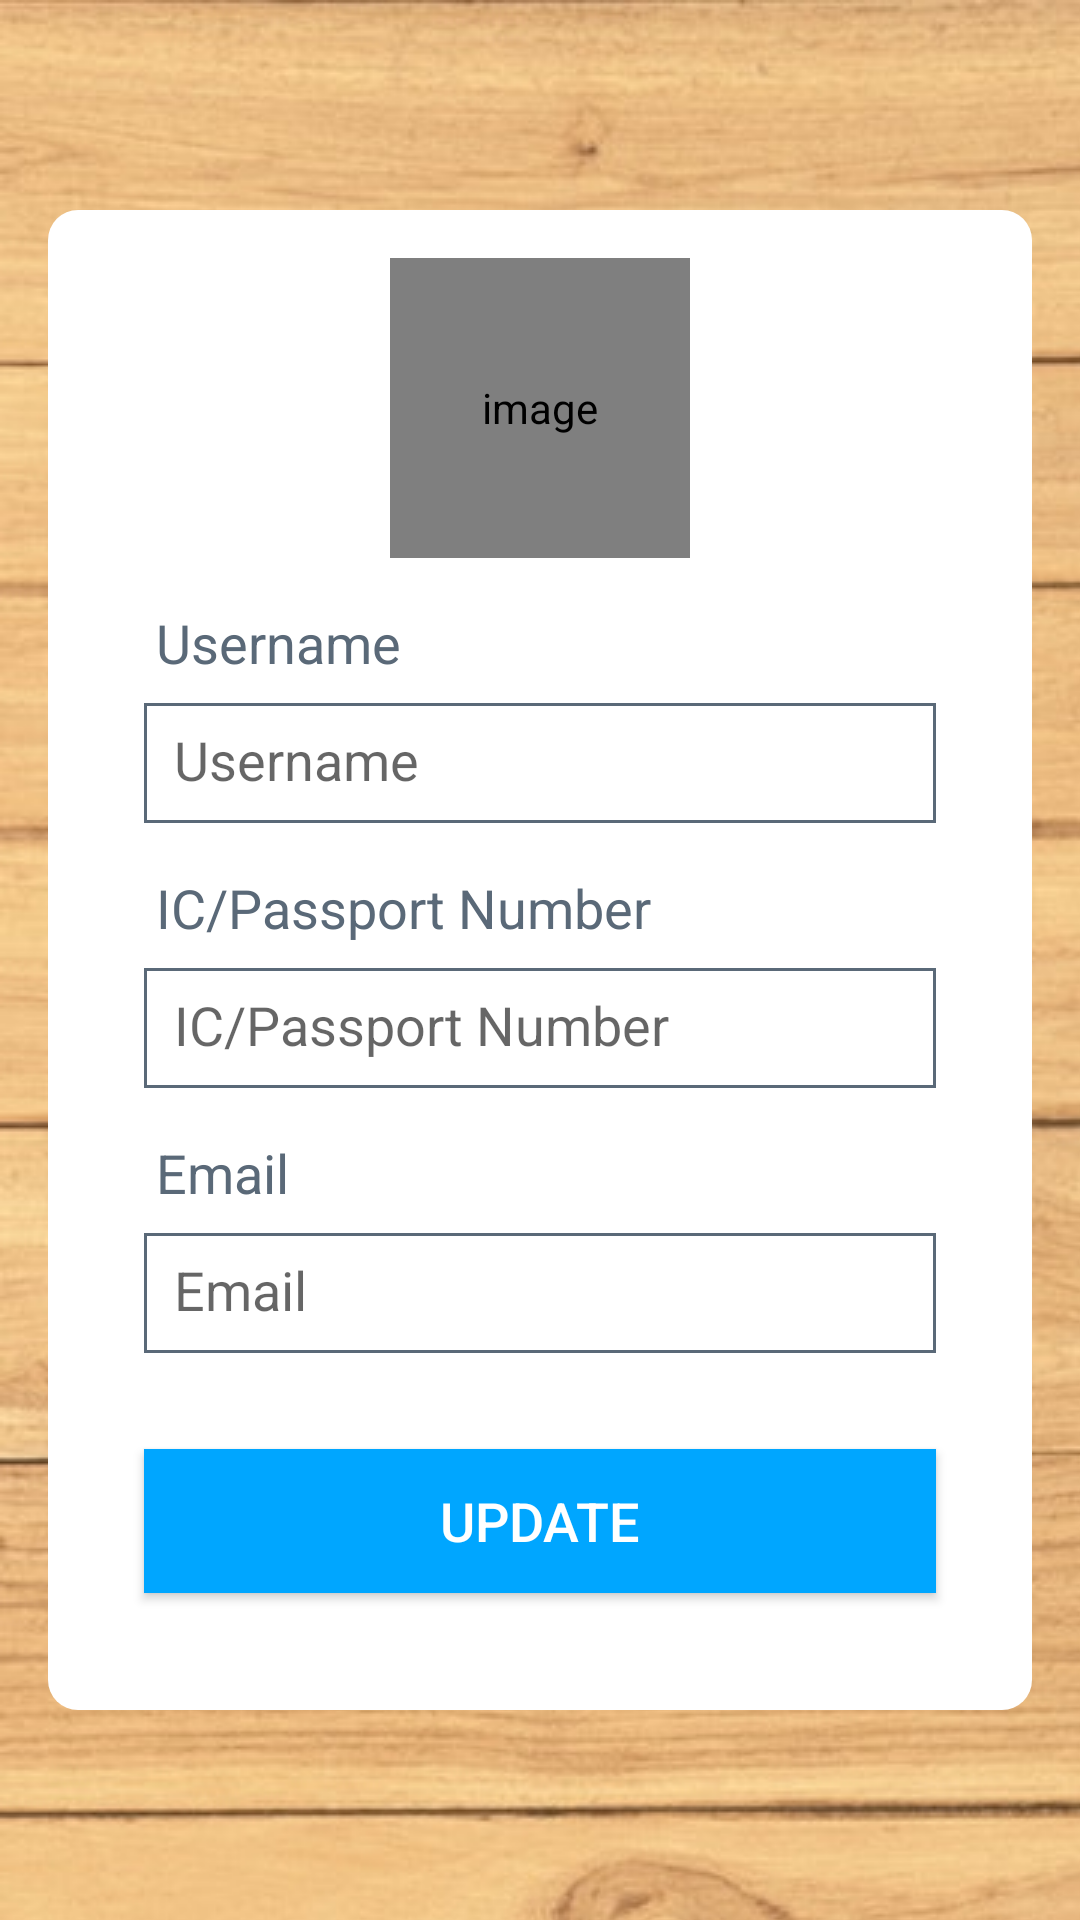

Layout XML and referenced resources for this Android screen:
<!-- AndroidManifest.xml: application theme AppTheme -->
<!-- res/layout/activity_edit_user_profile.xml -->
<?xml version="1.0" encoding="utf-8"?>
<androidx.constraintlayout.widget.ConstraintLayout xmlns:android="http://schemas.android.com/apk/res/android"
    xmlns:app="http://schemas.android.com/apk/res-auto"
    xmlns:tools="http://schemas.android.com/tools"
    android:layout_width="match_parent"
    android:layout_height="match_parent"
    tools:context=".activities.user_profile.EditUserProfile">

    <RelativeLayout
        android:id="@+id/relativeLayout2"
        android:layout_width="0dp"
        android:layout_height="500dp"
        android:layout_marginStart="16dp"
        android:layout_marginLeft="16dp"
        android:layout_marginEnd="16dp"
        android:layout_marginRight="16dp"
        android:background="@drawable/border"
        app:layout_constraintBottom_toBottomOf="parent"
        app:layout_constraintEnd_toEndOf="parent"
        app:layout_constraintStart_toStartOf="parent"
        app:layout_constraintTop_toTopOf="parent">

    </RelativeLayout>

    <EditText
        android:id="@+id/et_confirm_new_password"
        android:layout_width="0dp"
        android:layout_height="40dp"
        android:layout_marginStart="48dp"
        android:layout_marginLeft="48dp"
        android:layout_marginTop="8dp"
        android:layout_marginEnd="48dp"
        android:layout_marginRight="48dp"
        android:background="@drawable/lineborder"
        android:ems="10"
        android:hint="@string/email"
        android:includeFontPadding="false"
        android:inputType="textEmailAddress"
        android:paddingLeft="@dimen/edit_padding"
        android:paddingRight="@dimen/edit_padding"
        app:layout_constraintEnd_toEndOf="parent"
        app:layout_constraintHorizontal_bias="1.0"
        app:layout_constraintStart_toStartOf="parent"
        app:layout_constraintTop_toBottomOf="@+id/textViewEmail" />

    <TextView
        android:id="@+id/textViewEmail"
        android:layout_width="wrap_content"
        android:layout_height="wrap_content"
        android:layout_marginTop="16dp"
        android:text="@string/email"
        android:textColor="@color/dark_grey"
        android:textSize="18sp"
        app:layout_constraintStart_toStartOf="@+id/textViewSignUsername"
        app:layout_constraintTop_toBottomOf="@+id/et_new_password" />

    <TextView
        android:id="@+id/textView7"
        android:layout_width="wrap_content"
        android:layout_height="wrap_content"
        android:layout_marginTop="16dp"
        android:text="@string/ic_num"
        android:textColor="@color/dark_grey"
        android:textSize="18sp"
        app:layout_constraintStart_toStartOf="@+id/textViewSignUsername"
        app:layout_constraintTop_toBottomOf="@+id/et_current_password" />

    <EditText
        android:id="@+id/et_new_password"
        android:layout_width="0dp"
        android:layout_height="40dp"
        android:layout_marginStart="48dp"
        android:layout_marginLeft="48dp"
        android:layout_marginTop="8dp"
        android:layout_marginEnd="48dp"
        android:layout_marginRight="48dp"
        android:background="@drawable/lineborder"
        android:ems="10"
        android:hint="@string/ic_num"
        android:includeFontPadding="false"
        android:inputType="text"
        android:paddingLeft="@dimen/edit_padding"
        android:paddingRight="@dimen/edit_padding"
        app:layout_constraintEnd_toEndOf="parent"
        app:layout_constraintHorizontal_bias="1.0"
        app:layout_constraintStart_toStartOf="parent"
        app:layout_constraintTop_toBottomOf="@+id/textView7" />

    <EditText
        android:id="@+id/et_current_password"
        android:layout_width="0dp"
        android:layout_height="40dp"
        android:layout_marginStart="48dp"
        android:layout_marginLeft="48dp"
        android:layout_marginTop="8dp"
        android:layout_marginEnd="48dp"
        android:layout_marginRight="48dp"
        android:background="@drawable/lineborder"
        android:ems="10"
        android:hint="@string/username"
        android:includeFontPadding="false"
        android:inputType="textPersonName"
        android:paddingLeft="@dimen/edit_padding"
        android:paddingRight="@dimen/edit_padding"
        app:layout_constraintEnd_toEndOf="parent"
        app:layout_constraintHorizontal_bias="0.0"
        app:layout_constraintStart_toStartOf="parent"
        app:layout_constraintTop_toBottomOf="@+id/textViewSignUsername" />

    <TextView
        android:id="@+id/textViewSignUsername"
        android:layout_width="wrap_content"
        android:layout_height="wrap_content"
        android:layout_marginStart="52dp"
        android:layout_marginLeft="52dp"
        android:layout_marginTop="16dp"
        android:text="@string/username"
        android:textColor="@color/dark_grey"
        android:textSize="18sp"
        app:layout_constraintStart_toStartOf="parent"
        app:layout_constraintTop_toBottomOf="@+id/iv_profile_user_image" />

    <Button
        android:id="@+id/buttonUpdate"
        android:layout_width="0dp"
        android:layout_height="wrap_content"
        android:layout_marginStart="48dp"
        android:layout_marginLeft="48dp"
        android:layout_marginTop="32dp"
        android:layout_marginEnd="48dp"
        android:layout_marginRight="48dp"
        android:background="#00A6FF"
        android:text="@string/update"
        android:textColor="#FFFFFF"
        android:textSize="18sp"
        app:layout_constraintEnd_toEndOf="parent"
        app:layout_constraintStart_toStartOf="parent"
        app:layout_constraintTop_toBottomOf="@+id/et_confirm_new_password" />

    <de.hdodenhof.circleimageview.CircleImageView
        android:id="@+id/iv_profile_user_image"
        android:layout_width="@dimen/my_profile_user_image_size"
        android:layout_height="@dimen/my_profile_user_image_size"
        android:layout_marginTop="16dp"
        android:contentDescription="@string/content_description"
        android:src="@drawable/ic_user_place_holder"
        app:layout_constraintEnd_toEndOf="@+id/relativeLayout2"
        app:layout_constraintStart_toStartOf="@+id/relativeLayout2"
        app:layout_constraintTop_toTopOf="@+id/relativeLayout2" />


</androidx.constraintlayout.widget.ConstraintLayout>
<!-- resources referenced by this layout -->
<resources>
  <color name="dark_grey">#5A6978</color>
  <dimen name="edit_padding">10dp</dimen>
  <dimen name="my_profile_user_image_size">100dp</dimen>
  <!-- drawable border (drawable) -->
  <?xml version="1.0" encoding="utf-8"?>
  <shape xmlns:android="http://schemas.android.com/apk/res/android"
      android:shape="rectangle">
  
      <solid android:color="@color/white" />
  
      <corners android:bottomRightRadius="10dp" android:bottomLeftRadius="10dp"
          android:topLeftRadius="10dp" android:topRightRadius="10dp"/>
  
      <stroke
          android:color="#757575" />
  
      <gradient
          android:startColor="@color/white"
          android:endColor="@color/white"
          android:angle="45" >
      </gradient>
  </shape>
  <!-- drawable lineborder (drawable) -->
  <?xml version="1.0" encoding="utf-8"?>
  <shape xmlns:android="http://schemas.android.com/apk/res/android" android:shape="rectangle" >
      <solid android:color="@android:color/white" />
      <stroke android:width="1dip" android:color="@color/dark_grey"/>
  </shape>
  <string name="content_description">image</string>
  <string name="email">Email</string>
  <string name="ic_num">IC/Passport Number</string>
  <string name="update">Update</string>
  <string name="username">Username</string>
  <style name="AppTheme" parent="Theme.AppCompat.Light.DarkActionBar">
          
          <item name="actionBarStyle">@style/MyActionBar</item>
          
          <item name="android:windowBackground">@drawable/app_background</item>
          
          <item name="actionBarTheme">@style/ToolbarTheme</item>
      </style>
  <color name="white">#FFFFFFFF</color>
  <style name="MyActionBar" parent="@style/Widget.AppCompat.Light.ActionBar.Solid.Inverse">
          <item name="background">@color/barBrown</item>
          <item name="titleTextStyle">@style/MyActionBarTitle</item>
      </style>
  <!-- drawable app_background (drawable) -->
  <?xml version="1.0" encoding="utf-8"?>
  <bitmap xmlns:android="http://schemas.android.com/apk/res/android"
  
      android:src="@drawable/background"
      android:tileMode="repeat">
  
  </bitmap>
  <style name="ToolbarTheme" parent="@style/ThemeOverlay.AppCompat.ActionBar">
          <item name="android:textColorPrimary">@color/black</item>
      </style>
  <color name="barBrown">#B8977E</color>
  <style name="MyActionBarTitle" parent="@style/TextAppearance.AppCompat.Widget.ActionBar.Title">
          <item name="android:textColor">@color/black</item>
          <item name="fontFamily">@font/berkshire_swash</item>
          <item name="android:fontFamily">@font/berkshire_swash</item>
  
      </style>
  <!-- drawable background: jpg bitmap (drawable, 371053 bytes) -->
  <color name="black">#FF000000</color>
</resources>
